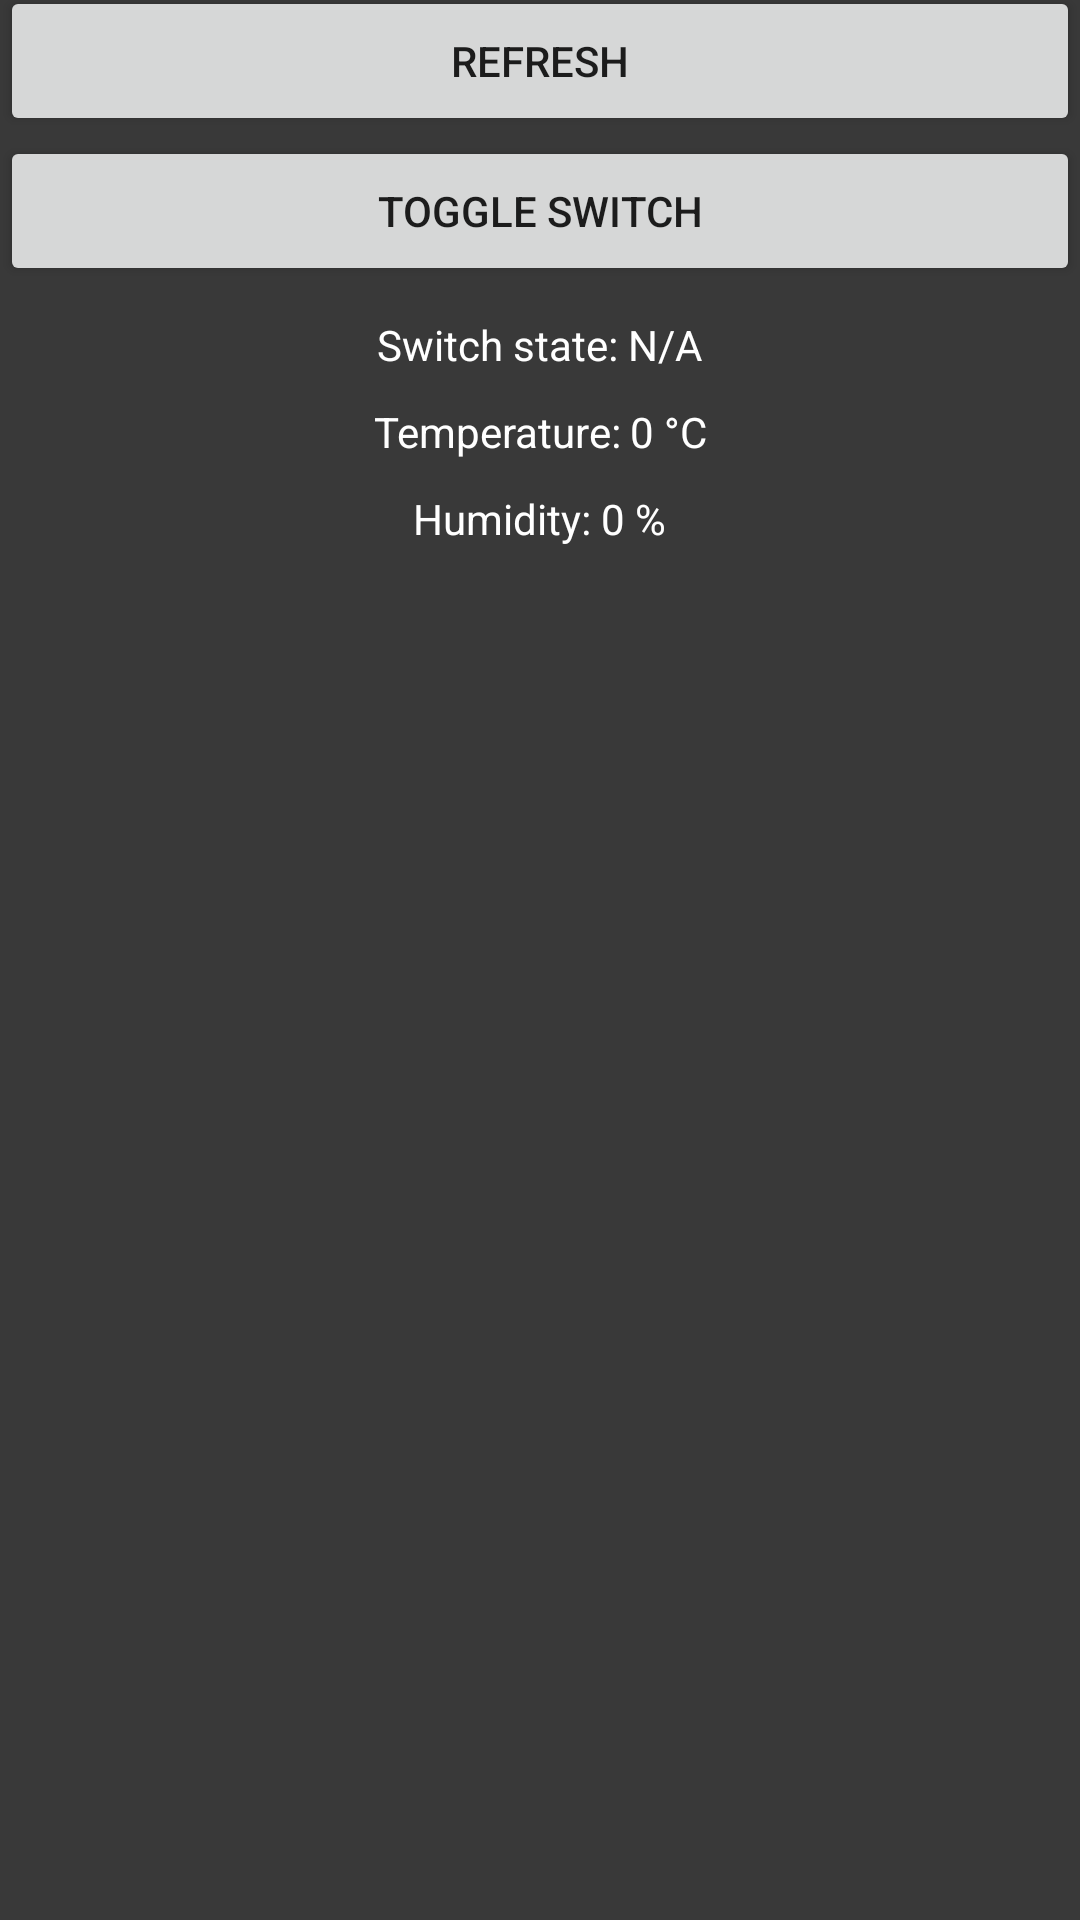

Layout XML and referenced resources for this Android screen:
<!-- AndroidManifest.xml: application theme Theme.HonzaHome.NoActionBar -->
<!-- res/layout/activity_meteor.xml -->
<?xml version="1.0" encoding="utf-8"?>
<LinearLayout xmlns:tools="http://schemas.android.com/tools"
    android:layout_width="match_parent"
    android:layout_height="match_parent"
    android:orientation="vertical"
    android:background="@color/colorSecondary"
    xmlns:android="http://schemas.android.com/apk/res/android">

    <Button
        android:id="@+id/btn_update"
        android:layout_width="match_parent"
        android:layout_height="50dp"
        android:layout_marginTop="-5dp"
        android:text="@string/ref"
        tools:ignore="TextContrastCheck" />
    <Button
        android:id="@+id/btn_switch"
        android:layout_width="match_parent"
        android:layout_height="50dp"
        android:text="@string/sw_t"
        tools:ignore="TextContrastCheck" />

    <LinearLayout
        android:layout_width="match_parent"
        android:layout_height="wrap_content"
        android:layout_gravity="center"
        android:layout_marginTop="10dp"
        android:gravity="center"
        android:orientation="horizontal">

        <TextView
            android:layout_width="wrap_content"
            android:layout_height="wrap_content"
            android:layout_weight="1"
            android:gravity="right"
            android:text="@string/sw_s"
            android:textColor="#FFFFFF"
            tools:ignore="TextContrastCheck" />

        <TextView
            android:id="@+id/txt_status_val"
            android:layout_width="wrap_content"
            android:layout_height="wrap_content"
            android:layout_weight="1"
            android:text="@string/na"
            android:textColor="#FFFFFF"
            tools:ignore="TextContrastCheck" />
    </LinearLayout>

    <LinearLayout
        android:layout_width="match_parent"
        android:layout_height="wrap_content"
        android:layout_gravity="center"
        android:layout_marginTop="10dp"
        android:gravity="center"
        android:orientation="horizontal">

        <TextView
            android:layout_width="wrap_content"
            android:layout_height="wrap_content"
            android:layout_weight="1"
            android:gravity="right"
            android:text="@string/tmp"
            android:textColor="#FFFFFF"
            tools:ignore="TextContrastCheck" />

        <TextView
            android:id="@+id/txt_temp_val"
            android:layout_width="wrap_content"
            android:layout_height="wrap_content"
            android:layout_weight="1"
            android:text="@string/zero_d"
            android:textColor="#FFFFFF"
            tools:ignore="TextContrastCheck" />
    </LinearLayout>

    <LinearLayout
        android:layout_width="match_parent"
        android:layout_height="wrap_content"
        android:layout_gravity="center"
        android:layout_marginTop="10dp"
        android:gravity="center"
        android:orientation="horizontal">

        <TextView
            android:layout_width="wrap_content"
            android:layout_height="wrap_content"
            android:layout_weight="1"
            android:gravity="right"
            android:text="@string/hum"
            android:textColor="#FFFFFF"
            tools:ignore="TextContrastCheck" />

        <TextView
            android:id="@+id/txt_hum_val"
            android:layout_width="wrap_content"
            android:layout_height="wrap_content"
            android:layout_weight="1"
            android:text="@string/zero_p"
            android:textColor="#FFFFFF"
            tools:ignore="TextContrastCheck" />
    </LinearLayout>
</LinearLayout>
<!-- resources referenced by this layout -->
<resources>
  <color name="colorSecondary">#FF393939</color>
  <string name="hum">Humidity:\u0020</string>
  <string name="na">N/A</string>
  <string name="ref">refresh</string>
  <string name="sw_s">Switch state:\u0020</string>
  <string name="sw_t">toggle switch</string>
  <string name="tmp">Temperature:\u0020</string>
  <string name="zero_d">0 °C</string>
  <string name="zero_p">0 %</string>
  <style name="Theme.HonzaHome.NoActionBar">
          <item name="windowActionBar">false</item>
          <item name="windowNoTitle">true</item>
      </style>
</resources>
